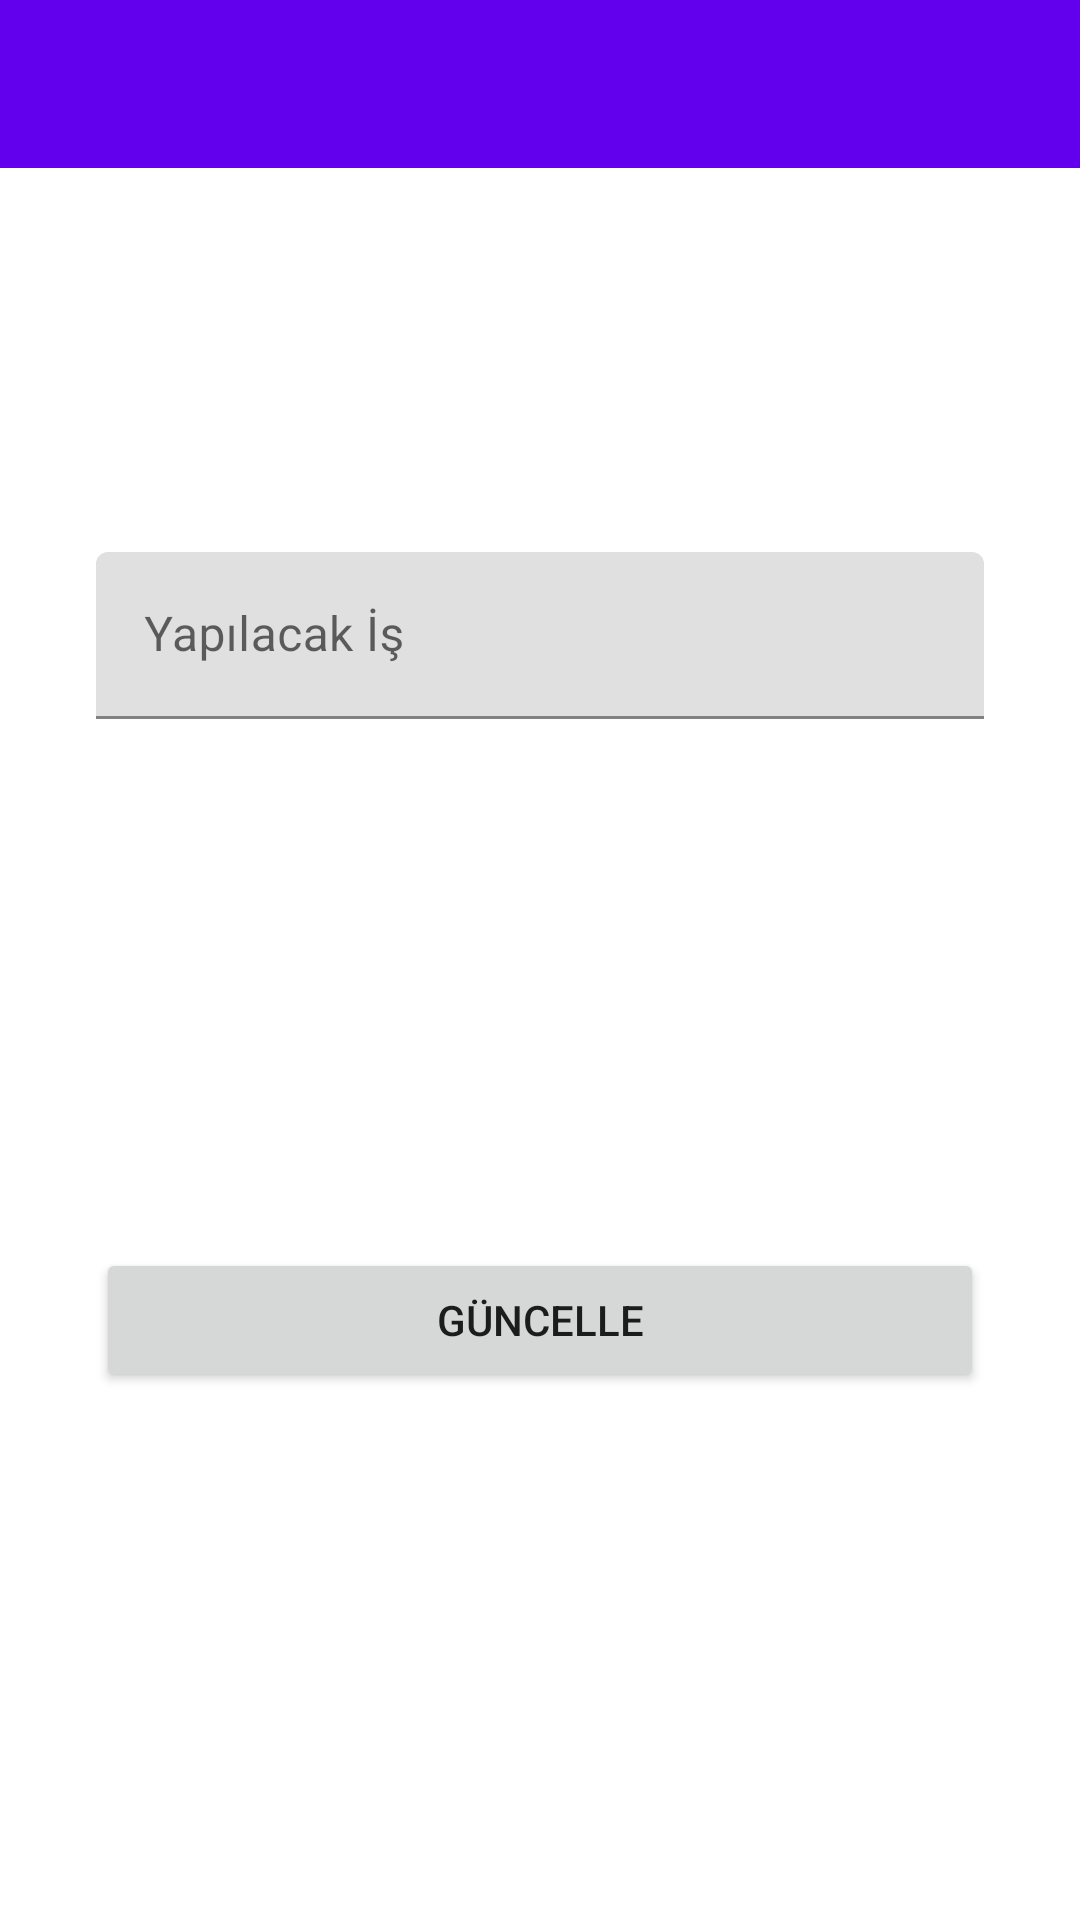

Here is an Android app screen rendered from its layout file. Give the layout XML and the strings, colors and styles it references.
<!-- AndroidManifest.xml: application theme Theme.InvioKisilerUygulamasi -->
<!-- res/layout/fragment_detay.xml -->
<?xml version="1.0" encoding="utf-8"?>
<layout xmlns:android="http://schemas.android.com/apk/res/android"
    xmlns:app="http://schemas.android.com/apk/res-auto"
    xmlns:tools="http://schemas.android.com/tools">

    <data>
        <variable
            name="detayToolbarBaslik"
            type="String" />

        <variable
            name="detayFragment"
            type="com.tuncaksoy.invioodevyedi.ui.fragment.DetayFragment" />

        <variable
            name="yapilacakIsNesnesi"
            type="com.tuncaksoy.invioodevyedi.data.entity.Yapilacaklar" />

    </data>

    <androidx.constraintlayout.widget.ConstraintLayout
        android:layout_width="match_parent"
        android:layout_height="match_parent"
        tools:context=".ui.fragment.DetayFragment">

        <androidx.appcompat.widget.Toolbar
            android:id="@+id/toolbarDetay"
            android:layout_width="0dp"
            android:layout_height="wrap_content"
            android:background="?attr/colorPrimary"
            android:minHeight="?attr/actionBarSize"
            android:theme="?attr/actionBarTheme"
            app:layout_constraintEnd_toEndOf="parent"
            app:layout_constraintHorizontal_bias="0.5"
            app:layout_constraintStart_toStartOf="parent"
            app:layout_constraintTop_toTopOf="parent"
            app:title="@{detayToolbarBaslik}" />

        <com.google.android.material.textfield.TextInputLayout
            android:id="@+id/textInputLayout"
            android:layout_width="0dp"
            android:layout_height="wrap_content"
            android:layout_marginStart="32dp"
            android:layout_marginTop="128dp"
            android:layout_marginEnd="32dp"
            app:layout_constraintEnd_toEndOf="parent"
            app:layout_constraintHorizontal_bias="0.5"
            app:layout_constraintStart_toStartOf="parent"
            app:layout_constraintTop_toBottomOf="@+id/toolbarDetay">

            <com.google.android.material.textfield.TextInputEditText
                android:id="@+id/editTextYapilacakIs"
                android:layout_width="match_parent"
                android:layout_height="wrap_content"
                android:hint="Yapılacak İş"
                android:text="@{yapilacakIsNesnesi.yapilacak_is}" />
        </com.google.android.material.textfield.TextInputLayout>

        <Button
            android:id="@+id/buttonGuncelle"
            android:layout_width="0dp"
            android:layout_height="wrap_content"
            android:layout_marginStart="32dp"
            android:layout_marginEnd="32dp"
            android:onClick="@{() -> detayFragment.buttonGuncelle(yapilacakIsNesnesi.yapilacak_id,editTextYapilacakIs.getText().toString())}"
            android:text="Güncelle"
            app:layout_constraintBottom_toBottomOf="parent"
            app:layout_constraintEnd_toEndOf="parent"
            app:layout_constraintHorizontal_bias="1.0"
            app:layout_constraintStart_toStartOf="parent"
            app:layout_constraintTop_toBottomOf="@+id/textInputLayout"
            app:layout_constraintVertical_bias="0.5" />

    </androidx.constraintlayout.widget.ConstraintLayout>
</layout>
<!-- resources referenced by this layout -->
<resources>
  <style name="Theme.InvioKisilerUygulamasi" parent="Theme.MaterialComponents.DayNight.DarkActionBar">
          
          <item name="colorPrimary">@color/purple_500</item>
          <item name="colorPrimaryVariant">@color/purple_700</item>
          <item name="colorOnPrimary">@color/white</item>
          
          <item name="colorSecondary">@color/teal_200</item>
          <item name="colorSecondaryVariant">@color/teal_700</item>
          <item name="colorOnSecondary">@color/black</item>
          
          <item name="android:statusBarColor">?attr/colorPrimaryVariant</item>
          
          <item name="windowNoTitle">true</item>
          <item name="windowActionBar">false</item>
      </style>
  <!-- not gathered from this repository: default colours our renderer supplied (Android Studio template values) -->
  <color name="purple_500">#FF6200EE</color>
  <color name="purple_700">#FF3700B3</color>
  <color name="teal_200">#FF03DAC5</color>
  <color name="teal_700">#FF018786</color>
  <color name="black">#FF000000</color>
  <color name="white">#FFFFFFFF</color>
</resources>
